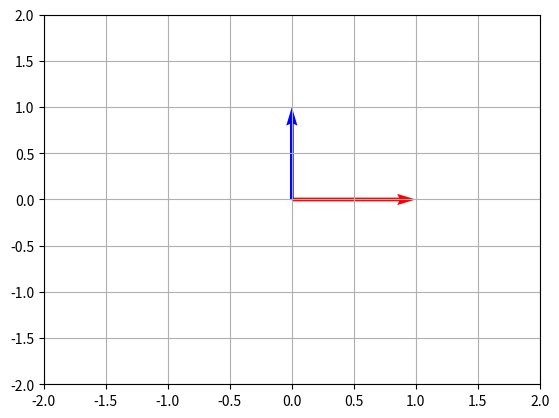

Write the Python code that produced this figure.
import matplotlib.pyplot as plt
import numpy as np

# Linearly Independent Vectors
v1 = np.array([1, 0])
v2 = np.array([0, 1])

# Plot
plt.quiver(0, 0, v1[0], v1[1], angles='xy', scale_units='xy', scale=1, color='r')
plt.quiver(0, 0, v2[0], v2[1], angles='xy', scale_units='xy', scale=1, color='b')
plt.xlim(-2, 2)
plt.ylim(-2, 2)
plt.grid()
plt.show()
